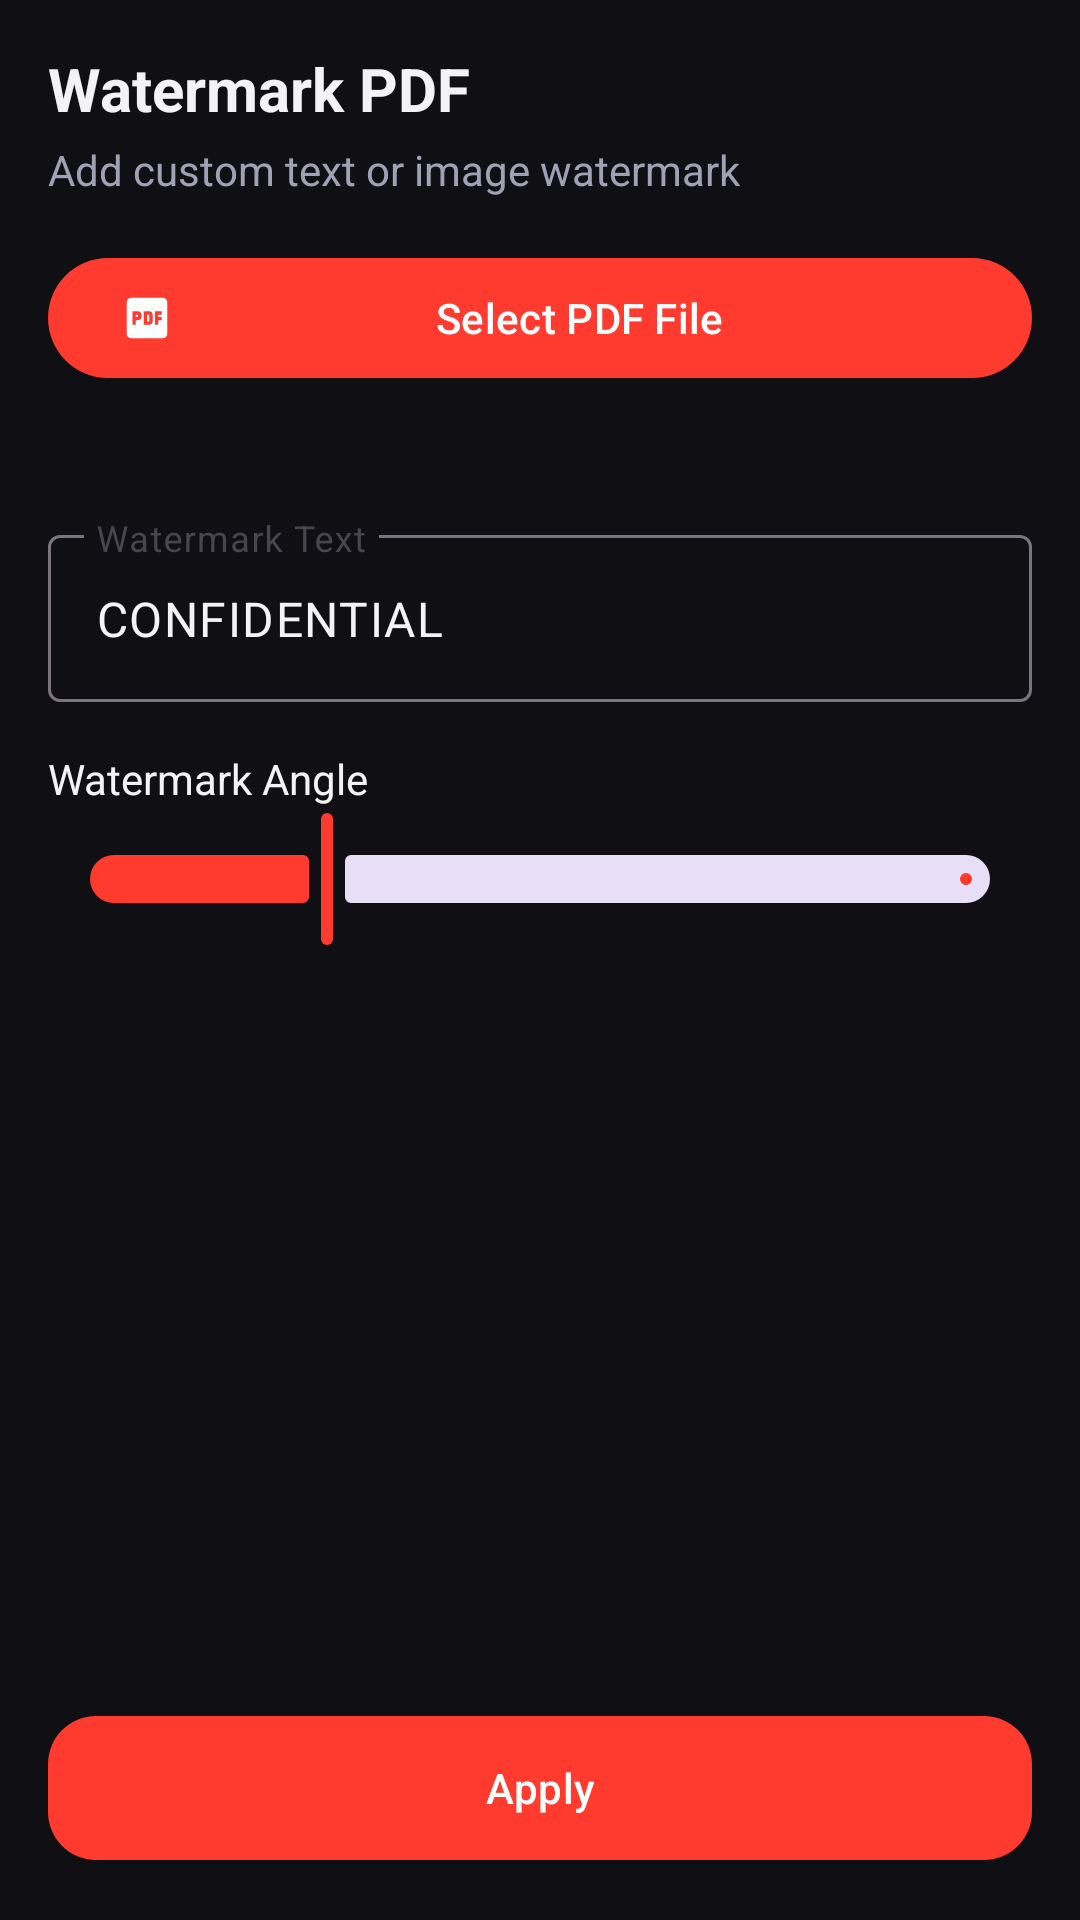

Produce the Android XML layout that renders to this screen, including the resource entries it uses.
<!-- AndroidManifest.xml: application theme Theme.PdfMasterPro -->
<!-- res/layout/fragment_watermark_pdf.xml -->
<?xml version="1.0" encoding="utf-8"?>
<LinearLayout xmlns:android="http://schemas.android.com/apk/res/android"
    xmlns:app="http://schemas.android.com/apk/res-auto"
    android:layout_width="match_parent"
    android:layout_height="match_parent"
    android:background="@color/bg_dark"
    android:orientation="vertical"
    android:padding="16dp">

    <TextView
        android:layout_width="wrap_content"
        android:layout_height="wrap_content"
        android:text="@string/module_watermark"
        android:textColor="@color/text_primary_dark"
        android:textSize="20sp"
        android:textStyle="bold" />

    <TextView
        android:layout_width="wrap_content"
        android:layout_height="wrap_content"
        android:layout_marginTop="4dp"
        android:text="@string/module_watermark_desc"
        android:textColor="@color/text_secondary_dark"
        android:textSize="14sp" />

    <com.google.android.material.button.MaterialButton
        android:id="@+id/btn_select_pdf"
        android:layout_width="match_parent"
        android:layout_height="wrap_content"
        android:layout_marginTop="16dp"
        android:text="@string/select_pdf"
        app:icon="@drawable/ic_pdf_reader" />

    <TextView
        android:id="@+id/tv_selected_filename"
        android:layout_width="wrap_content"
        android:layout_height="wrap_content"
        android:layout_marginTop="8dp"
        android:textColor="@color/text_primary_dark"
        android:textSize="14sp"
        android:textStyle="bold" />

    <com.google.android.material.textfield.TextInputLayout
        android:layout_width="match_parent"
        android:layout_height="wrap_content"
        android:layout_marginTop="16dp"
        android:hint="Watermark Text">

        <com.google.android.material.textfield.TextInputEditText
            android:id="@+id/et_watermark_text"
            android:layout_width="match_parent"
            android:layout_height="wrap_content"
            android:text="CONFIDENTIAL"
            android:textColor="@color/text_primary_dark" />

    </com.google.android.material.textfield.TextInputLayout>

    <TextView
        android:layout_width="wrap_content"
        android:layout_height="wrap_content"
        android:layout_marginTop="16dp"
        android:text="Watermark Angle"
        android:textColor="@color/text_primary_dark" />

    <com.google.android.material.slider.Slider
        android:id="@+id/slider_angle"
        android:layout_width="match_parent"
        android:layout_height="wrap_content"
        android:value="-45"
        android:valueFrom="-90"
        android:valueTo="90" />

    <View
        android:layout_width="match_parent"
        android:layout_height="0dp"
        android:layout_weight="1" />

    <com.google.android.material.button.MaterialButton
        android:id="@+id/btn_apply_watermark"
        android:layout_width="match_parent"
        android:layout_height="56dp"
        android:text="@string/apply"
        app:cornerRadius="16dp" />

</LinearLayout>
<!-- resources referenced by this layout -->
<resources>
  <color name="bg_dark">#0F0F14</color>
  <color name="text_primary_dark">#F2F2F7</color>
  <color name="text_secondary_dark">#A1A1B5</color>
  <!-- drawable ic_pdf_reader (drawable) -->
  <?xml version="1.0" encoding="utf-8"?>
  <vector xmlns:android="http://schemas.android.com/apk/res/android"
      android:width="24dp"
      android:height="24dp"
      android:viewportWidth="24"
      android:viewportHeight="24">
      <path
          android:fillColor="#FF3B30"
          android:pathData="M19,3H5C3.9,3 3,3.9 3,5v14c0,1.1 0.9,2 2,2h14c1.1,0 2,-0.9 2,-2V5C21,3.9 20.1,3 19,3zM9.5,11.5c0,0.83 -0.67,1.5 -1.5,1.5H7v2H5.5V9H8c0.83,0 1.5,0.67 1.5,1.5v1zM14.5,13.5c0,0.83 -0.67,1.5 -1.5,1.5h-2.5V9H13c0.83,0 1.5,0.67 1.5,1.5v3zM18.5,10.5H17v1h1.5V13H17v2h-1.5V9h3v1.5zM7,10.5h1v1H7v-1zM12,10.5h1v3h-1v-3z"/>
  </vector>
  <string name="apply">Apply</string>
  <string name="module_watermark">Watermark PDF</string>
  <string name="module_watermark_desc">Add custom text or image watermark</string>
  <string name="select_pdf">Select PDF File</string>
  <style name="Theme.PdfMasterPro" parent="Theme.Material3.DayNight.NoActionBar">
          
          <item name="colorPrimary">@color/primary</item>
          <item name="colorOnPrimary">@color/on_primary</item>
          <item name="colorPrimaryContainer">@color/primary_container</item>
          <item name="colorOnPrimaryContainer">@color/on_primary_container</item>
  
          <item name="colorSecondary">@color/secondary</item>
          <item name="colorOnSecondary">@color/on_secondary</item>
  
          <item name="android:statusBarColor">@color/bg_dark</item>
          <item name="android:navigationBarColor">@color/bg_dark</item>
          <item name="android:windowBackground">@color/bg_dark</item>
  
          
          <item name="materialCardViewStyle">@style/Widget.PdfMasterPro.CardView</item>
      </style>
  <color name="primary">#FF3B30</color>
  <color name="on_primary">#FFFFFF</color>
  <color name="primary_container">#3D1418</color>
  <color name="on_primary_container">#FFDAD6</color>
  <color name="secondary">#8C9EFF</color>
  <color name="on_secondary">#00105C</color>
  <style name="Widget.PdfMasterPro.CardView" parent="Widget.Material3.CardView.Filled">
          <item name="cardBackgroundColor">@color/card_bg_dark</item>
          <item name="strokeColor">@color/card_stroke_dark</item>
          <item name="strokeWidth">1dp</item>
          <item name="cardCornerRadius">16dp</item>
          <item name="cardElevation">2dp</item>
      </style>
  <color name="card_bg_dark">#1F1F2B</color>
  <color name="card_stroke_dark">#2F2F42</color>
</resources>
